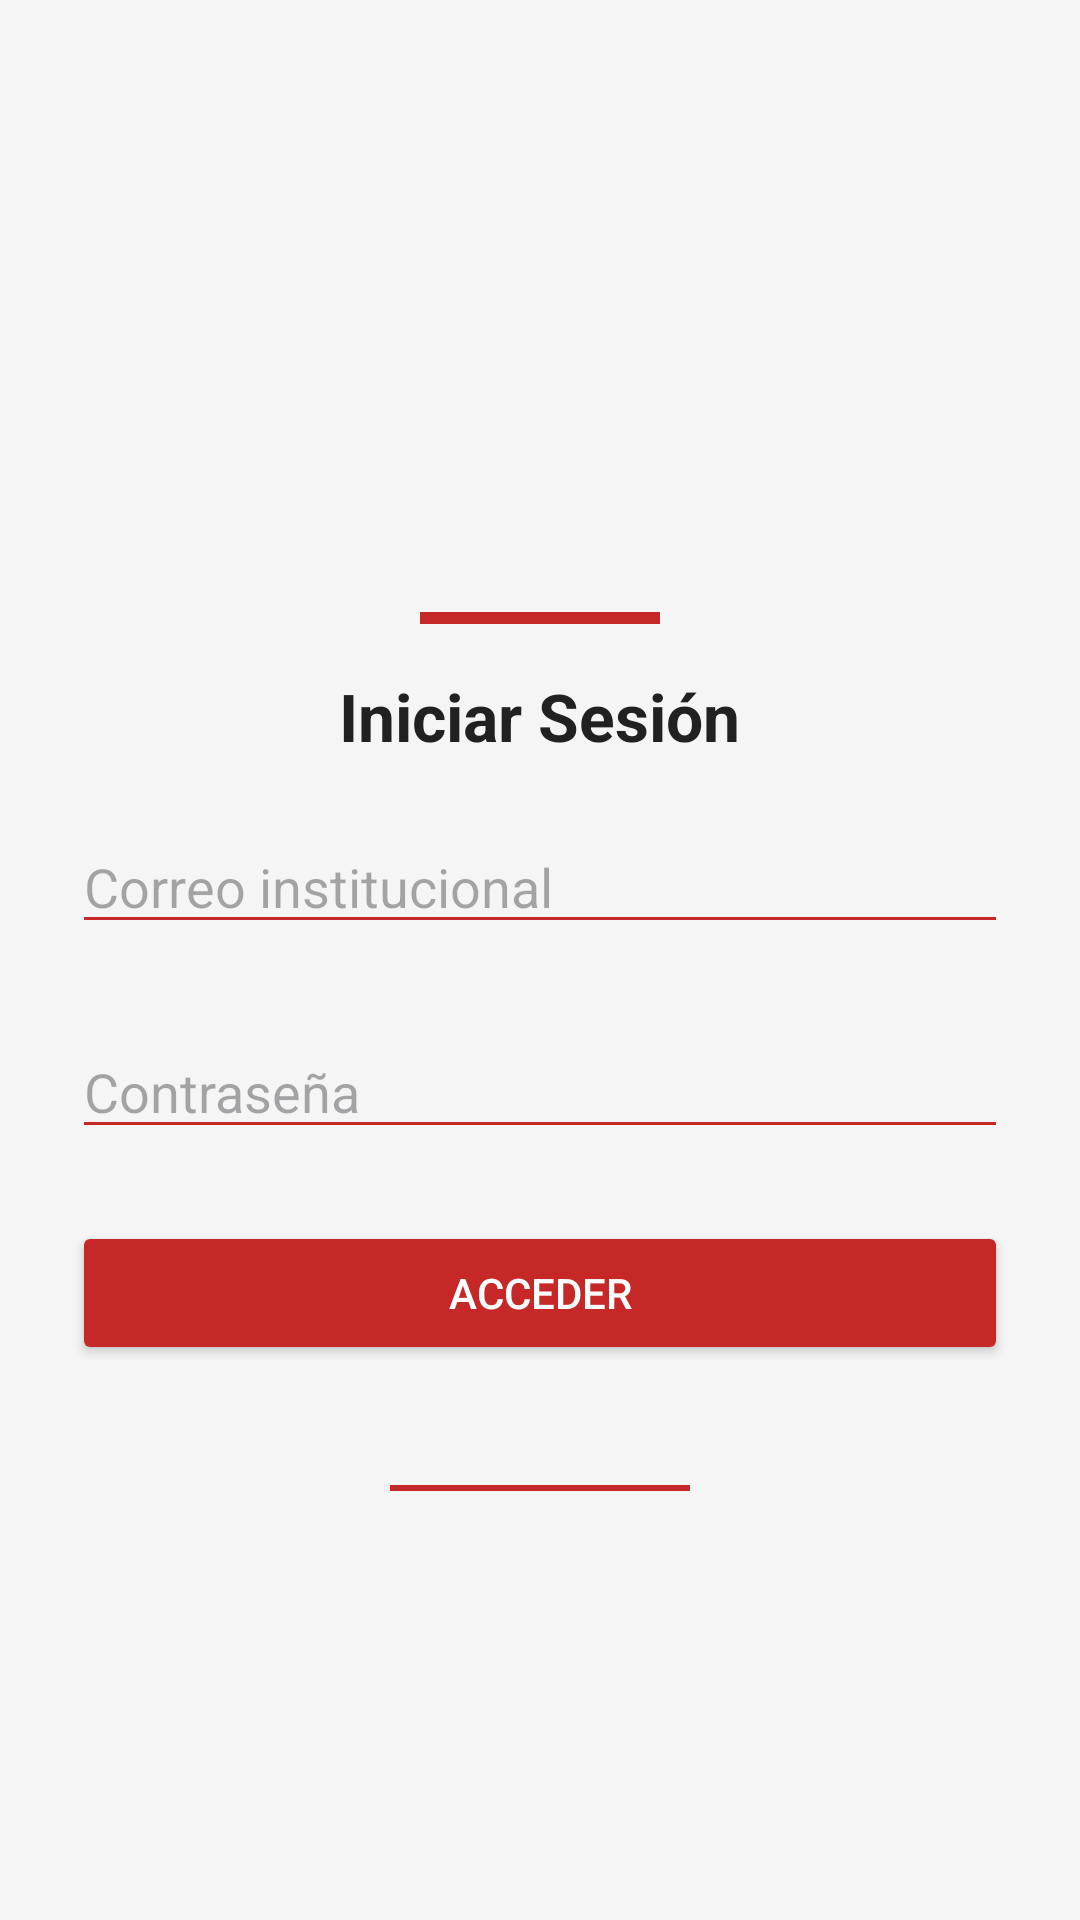

Write the Android layout XML for this screen, with the resource values it uses.
<!-- AndroidManifest.xml: application theme Theme.SEM09 -->
<!-- res/layout/activity_main.xml -->
<?xml version="1.0" encoding="utf-8"?>
<ScrollView xmlns:android="http://schemas.android.com/apk/res/android"
    android:background="#F5F5F5"
    android:layout_width="match_parent"
    android:layout_height="match_parent">

    <LinearLayout
        android:orientation="vertical"
        android:padding="24dp"
        android:gravity="center_horizontal"
        android:layout_width="match_parent"
        android:layout_height="wrap_content">

        
        <ImageView
            android:id="@+id/imgLogo"
            android:src="@drawable/logo_uns"
            android:layout_width="140dp"
            android:layout_height="140dp"
            android:layout_marginTop="20dp"
            android:layout_marginBottom="20dp" />

        
        <View
            android:layout_width="80dp"
            android:layout_height="4dp"
            android:background="#C62828"
            android:layout_marginBottom="16dp" />

        
        <TextView
            android:text="Iniciar Sesión"
            android:textSize="22sp"
            android:textColor="#212121"
            android:layout_marginBottom="20dp"
            android:textStyle="bold"
            android:layout_width="wrap_content"
            android:layout_height="wrap_content" />

        
        <EditText
            android:id="@+id/etEmail"
            android:hint="Correo institucional"
            android:inputType="textEmailAddress"
            android:backgroundTint="#C62828"
            android:textColor="#212121"
            android:layout_width="match_parent"
            android:layout_height="wrap_content" />

        
        <TextView
            android:id="@+id/tvEmailStatus"
            android:text=""
            android:textColor="#C62828"
            android:layout_marginBottom="8dp"
            android:layout_width="wrap_content"
            android:layout_height="wrap_content" />

        
        <EditText
            android:id="@+id/etPassword"
            android:hint="Contraseña"
            android:inputType="textPassword"
            android:backgroundTint="#C62828"
            android:textColor="#212121"
            android:layout_width="match_parent"
            android:layout_height="wrap_content" />

        
        <Button
            android:id="@+id/btnLogin"
            android:text="Acceder"
            android:textColor="#FFFFFF"
            android:backgroundTint="#C62828"
            android:layout_marginTop="24dp"
            android:layout_width="match_parent"
            android:layout_height="wrap_content" />

        
        <View
            android:layout_width="100dp"
            android:layout_height="2dp"
            android:background="#C62828"
            android:layout_marginTop="40dp"
            android:layout_marginBottom="20dp" />

    </LinearLayout>
</ScrollView>
<!-- resources referenced by this layout -->
<resources>
  <style name="Theme.SEM09" parent="Base.Theme.SEM09" />
  <style name="Base.Theme.SEM09" parent="Theme.Material3.DayNight.NoActionBar">
          
          
      </style>
</resources>
